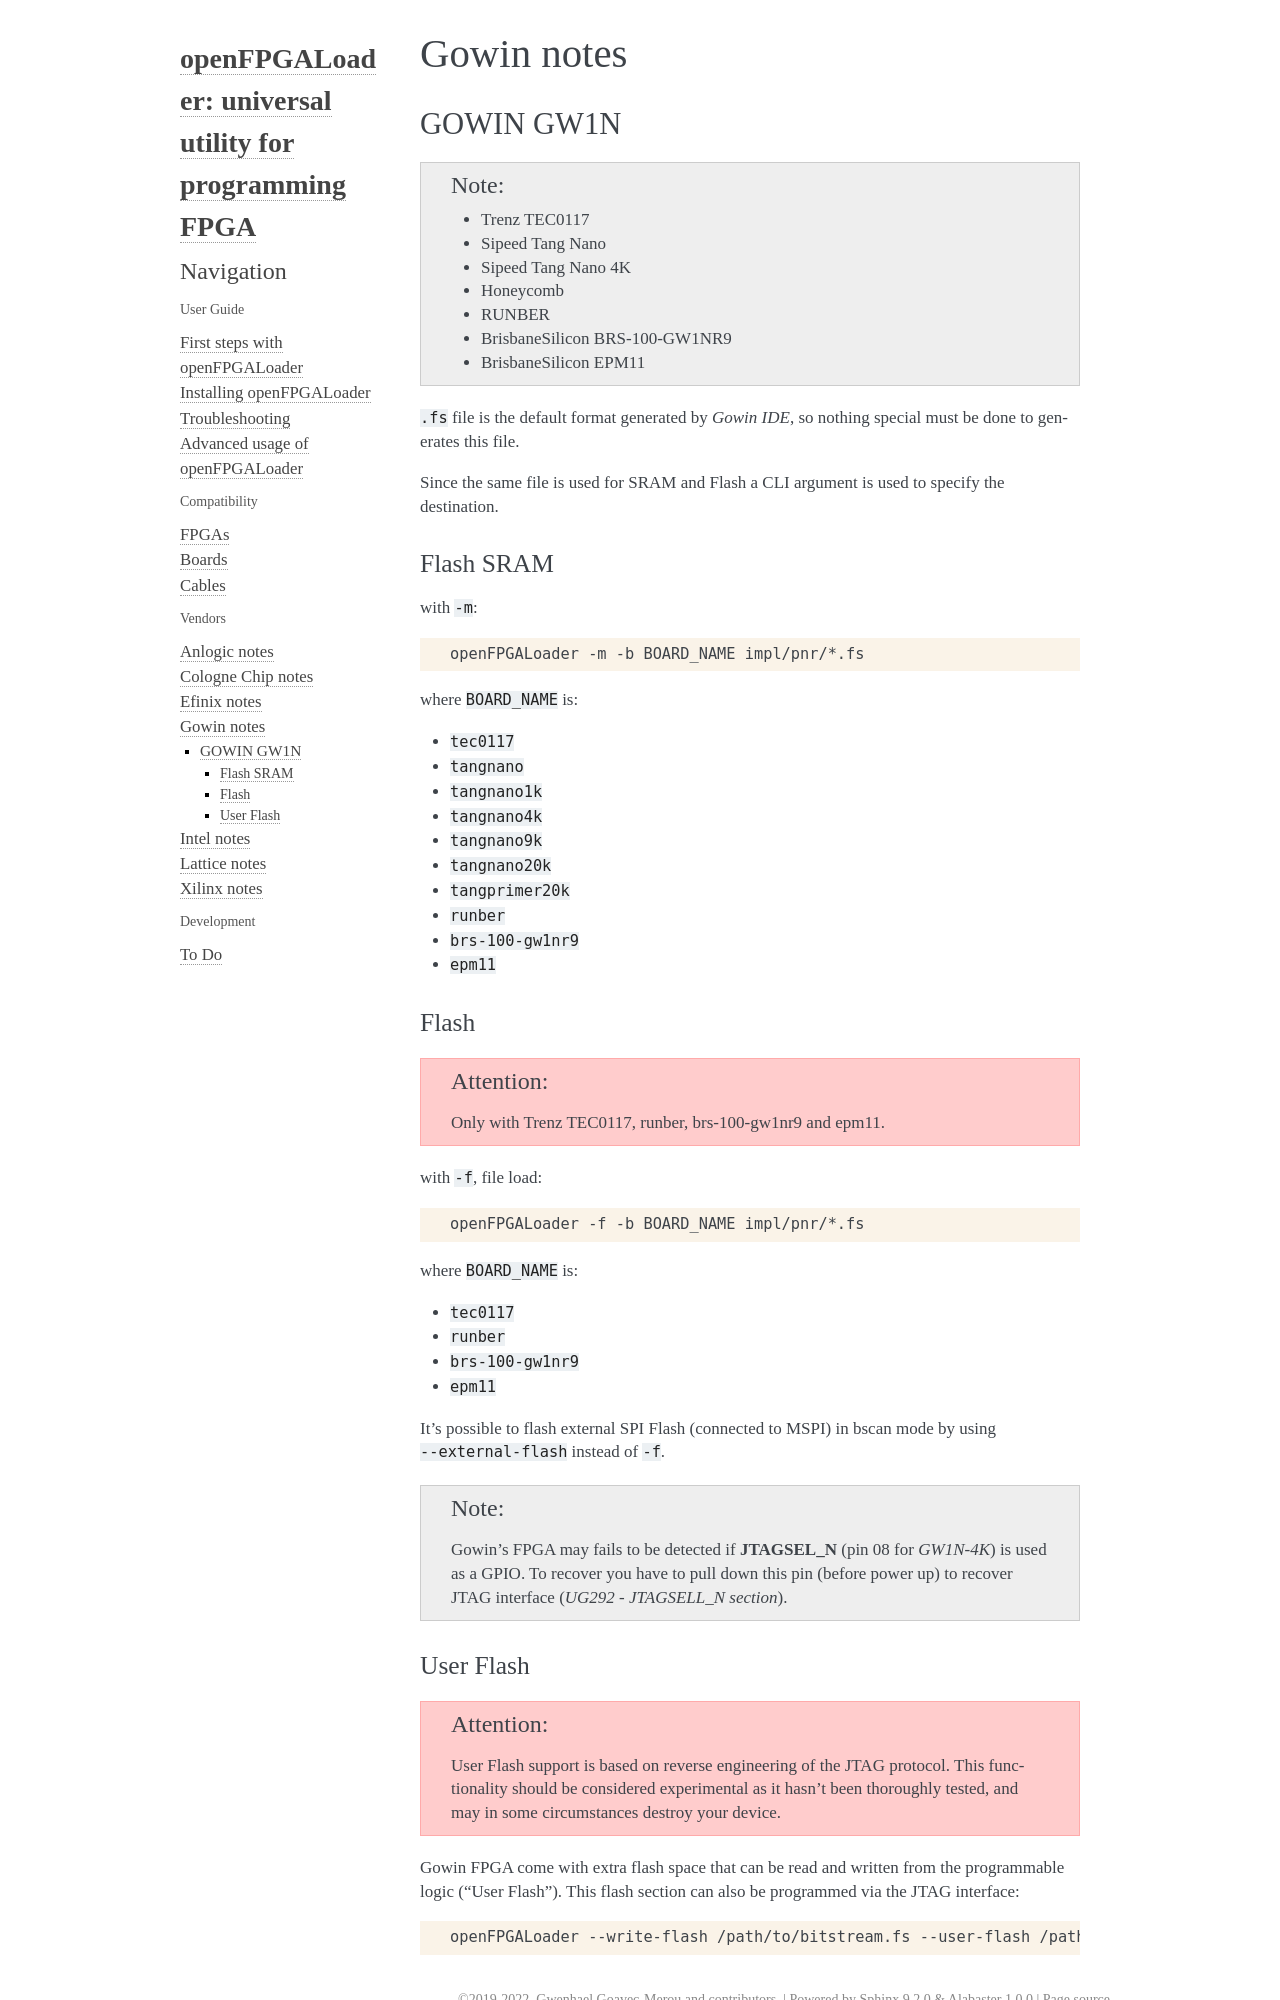

repository: trabucayre/openFPGALoader · page: vendors/gowin.html · generator: sphinx

.. _gowin:

Gowin notes
###########

GOWIN GW1N
==========

.. NOTE::

  * Trenz TEC0117
  * Sipeed Tang Nano
  * Sipeed Tang Nano 4K
  * Honeycomb
  * RUNBER
  * BrisbaneSilicon BRS-100-GW1NR9
  * BrisbaneSilicon EPM11

``.fs`` file is the default format generated by *Gowin IDE*, so nothing special must be done to generates this file.

Since the same file is used for SRAM and Flash a CLI argument is used to specify the destination.

Flash SRAM
----------

with ``-m``:

.. code-block:: bash

    openFPGALoader -m -b BOARD_NAME impl/pnr/*.fs

where ``BOARD_NAME`` is:

* ``tec0117``
* ``tangnano``
* ``tangnano1k``
* ``tangnano4k``
* ``tangnano9k``
* ``tangnano20k``
* ``tangprimer20k``
* ``runber``
* ``brs-100-gw1nr9``
* ``epm11``

Flash
-----

.. ATTENTION::
  Only with Trenz TEC0117, runber, brs-100-gw1nr9 and epm11.

with ``-f``, file load:

.. code-block:: bash

    openFPGALoader -f -b BOARD_NAME impl/pnr/*.fs

where ``BOARD_NAME`` is:

* ``tec0117``
* ``runber``
* ``brs-100-gw1nr9``
* ``epm11``

It's possible to flash external SPI Flash (connected to MSPI) in bscan mode by using ``--external-flash`` instead of
``-f``.

.. NOTE::

  Gowin's FPGA may fails to be detected if **JTAGSEL_N** (pin 08 for *GW1N-4K*) is used as a GPIO.
  To recover you have to pull down this pin (before power up) to recover JTAG interface (*UG292 - JTAGSELL_N section*).
